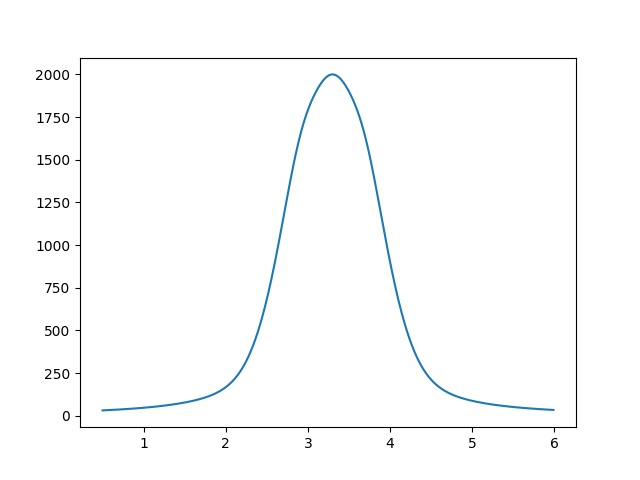

Values plotted in this chart, from the file beside it:
5.000000000000000000e-01, 3.120582121309805856e+01
5.100000000000000089e-01, 3.143397608370847252e+01
5.200000000000000178e-01, 3.166465267170879372e+01
5.300000000000000266e-01, 3.189788837910729669e+01
5.400000000000000355e-01, 3.213372130472438215e+01
5.500000000000000444e-01, 3.237219025982125942e+01
5.600000000000000533e-01, 3.261333478413855858e+01
5.700000000000000622e-01, 3.285719516235725735e+01
5.800000000000000711e-01, 3.310381244099473719e+01
5.900000000000000799e-01, 3.335322844574920964e+01
6.000000000000000888e-01, 3.360548579930624413e+01
6.100000000000000977e-01, 3.386062793962172179e+01
6.200000000000001066e-01, 3.411869913869583826e+01
6.300000000000001155e-01, 3.437974452185362395e+01
6.400000000000001243e-01, 3.464381008754774172e+01
6.500000000000001332e-01, 3.491094272770016715e+01
6.600000000000001421e-01, 3.518119024859984023e+01
6.700000000000001510e-01, 3.545460139237409436e+01
6.800000000000001599e-01, 3.573122585905248627e+01
6.900000000000001688e-01, 3.601111432924225397e+01
7.000000000000001776e-01, 3.629431848743548983e+01
7.100000000000001865e-01, 3.658089104596915320e+01
7.200000000000001954e-01, 3.687088576965960840e+01
7.300000000000002043e-01, 3.716435750113471670e+01
7.400000000000002132e-01, 3.746136218688729969e+01
7.500000000000002220e-01, 3.776195690407514860e+01
7.600000000000002309e-01, 3.806619988809361388e+01
7.700000000000002398e-01, 3.837415056094863530e+01
7.800000000000002487e-01, 3.868586956045889735e+01
7.900000000000002576e-01, 3.900141877031779103e+01
8.000000000000002665e-01, 3.932086135104731284e+01
8.100000000000002753e-01, 3.964426177187772282e+01
8.200000000000002842e-01, 3.997168584358897903e+01
8.300000000000002931e-01, 4.030320075235199795e+01
8.400000000000003020e-01, 4.063887509460995062e+01
8.500000000000003109e-01, 4.097877891304259634e+01
8.600000000000003197e-01, 4.132298373365942723e+01
8.700000000000003286e-01, 4.167156260407001866e+01
8.800000000000003375e-01, 4.202459013298420132e+01
8.900000000000003464e-01, 4.238214253099733497e+01
9.000000000000003553e-01, 4.274429765272080317e+01
9.100000000000003642e-01, 4.311113504032200439e+01
9.200000000000003730e-01, 4.348273596854297551e+01
9.300000000000003819e-01, 4.385918349127238258e+01
9.400000000000003908e-01, 4.424056248975149686e+01
9.500000000000003997e-01, 4.462695972250141097e+01
9.600000000000004086e-01, 4.501846387706600439e+01
9.700000000000004174e-01, 4.541516562367314691e+01
9.800000000000004263e-01, 4.581715767092580194e+01
9.900000000000004352e-01, 4.622453482364399235e+01
1.000000000000000444e+00, 4.663739404298979707e+01
1.010000000000000453e+00, 4.705583450901913523e+01
1.020000000000000462e+00, 4.747995768581749587e+01
1.030000000000000471e+00, 4.790986738939098899e+01
1.040000000000000480e+00, 4.834566985849990317e+01
1.050000000000000488e+00, 4.878747382863968340e+01
1.060000000000000497e+00, 4.923539060939325651e+01
1.070000000000000506e+00, 4.968953416539969226e+01
1.080000000000000515e+00, 5.015002120120729501e+01
1.090000000000000524e+00, 5.061697125030450195e+01
1.100000000000000533e+00, 5.109050676864991658e+01
... 489 more rows
